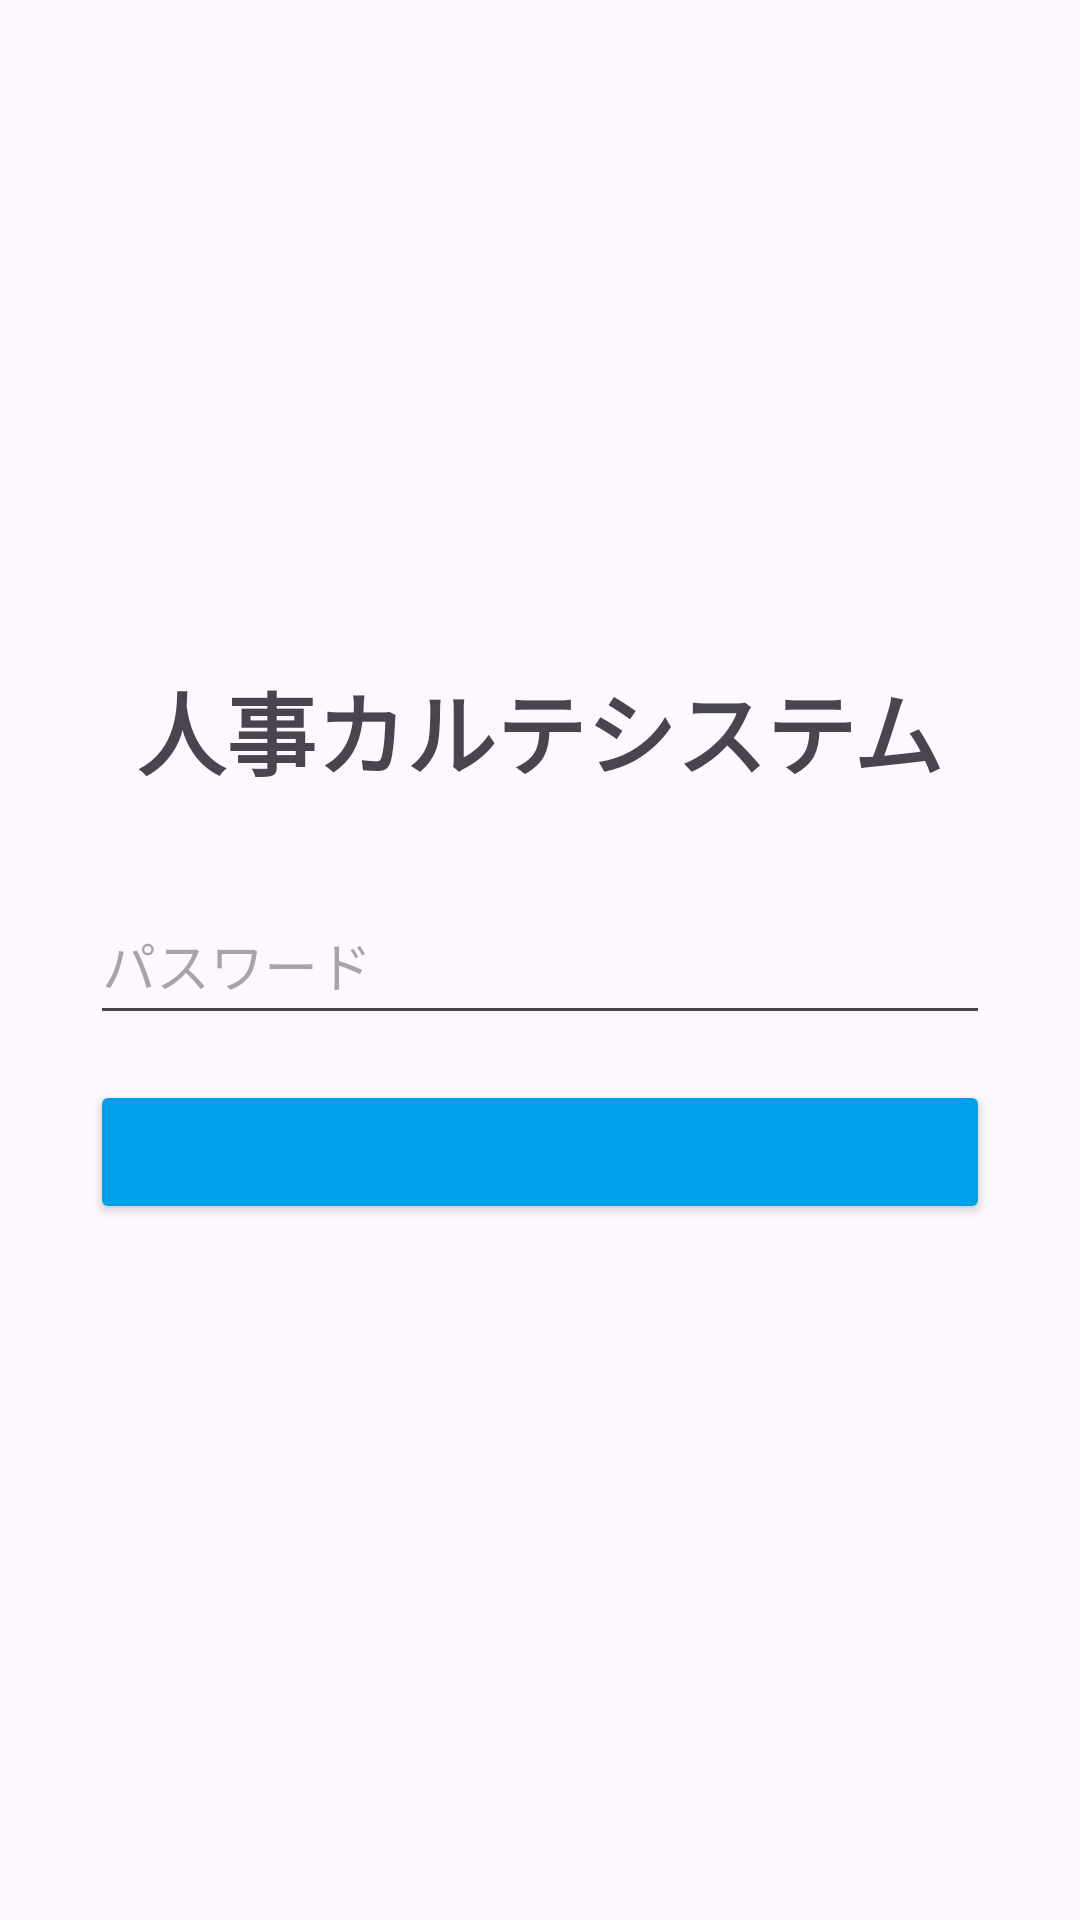

Write the Android layout XML for this screen, with the resource values it uses.
<!-- AndroidManifest.xml: application theme Theme.HRChart -->
<!-- res/layout/fragment_login.xml -->
<?xml version="1.0" encoding="utf-8"?>
<layout xmlns:android="http://schemas.android.com/apk/res/android"
    xmlns:app="http://schemas.android.com/apk/res-auto"
    xmlns:tools="http://schemas.android.com/tools">

    <data>
        <variable
            name="viewModel"
            type="com.example.hrchart.login.view.LoginViewModel" />
    </data>

    <androidx.constraintlayout.widget.ConstraintLayout
        android:id="@+id/login"
        android:layout_width="match_parent"
        android:layout_height="match_parent"
        tools:context=".login.view.LoginFragment">

        <TextView
            android:id="@+id/login_title"
            android:layout_width="wrap_content"
            android:layout_height="wrap_content"
            android:layout_marginBottom="30dp"
            android:text="@string/hr_chat_title"
            android:textSize="30sp"
            android:textStyle="bold"
            app:layout_constraintBottom_toTopOf="@+id/edit_text_password"
            app:layout_constraintEnd_toEndOf="parent"
            app:layout_constraintStart_toStartOf="parent" />

        <EditText
            android:id="@+id/edit_text_password"
            android:layout_width="match_parent"
            android:layout_height="50dp"
            android:layout_marginHorizontal="30dp"
            android:autofillHints="@string/password"
            android:hint="@string/password"
            android:inputType="textPassword"
            android:text=""
            app:layout_constraintBottom_toBottomOf="parent"
            app:layout_constraintEnd_toEndOf="parent"
            app:layout_constraintStart_toStartOf="parent"
            app:layout_constraintTop_toTopOf="parent" />

        <Button
            android:id="@+id/login_button"
            android:layout_width="match_parent"
            android:layout_height="wrap_content"
            android:layout_marginHorizontal="30dp"
            android:layout_marginTop="15dp"
            android:enabled="@{viewModel.isEnabled}"
            android:text="@{viewModel.buttonText}"
            android:textColor="#FFFFFF"
            android:backgroundTint="#00a1e9"
            android:topRightRadius="20dp"
            android:bottomRightRadius="20dp"
            android:bottomLeftRadius="20dp"
            android:topLeftRadius="20dp"
            app:layout_constraintEnd_toEndOf="@+id/edit_text_password"
            app:layout_constraintStart_toStartOf="@+id/edit_text_password"
            app:layout_constraintTop_toBottomOf="@+id/edit_text_password"
            tools:text="@string/login_btn" />

    </androidx.constraintlayout.widget.ConstraintLayout>

</layout>
<!-- resources referenced by this layout -->
<resources>
  <string name="hr_chat_title">人事カルテシステム</string>
  <string name="login_btn">ログイン</string>
  <string name="password">パスワード</string>
  <style name="Theme.HRChart" parent="Base.Theme.HRChart" />
  <style name="Base.Theme.HRChart" parent="Theme.Material3.DayNight">
           <item name="colorPrimary">@color/cyan</item>
      </style>
  <color name="cyan">#00BCD4</color>
</resources>
